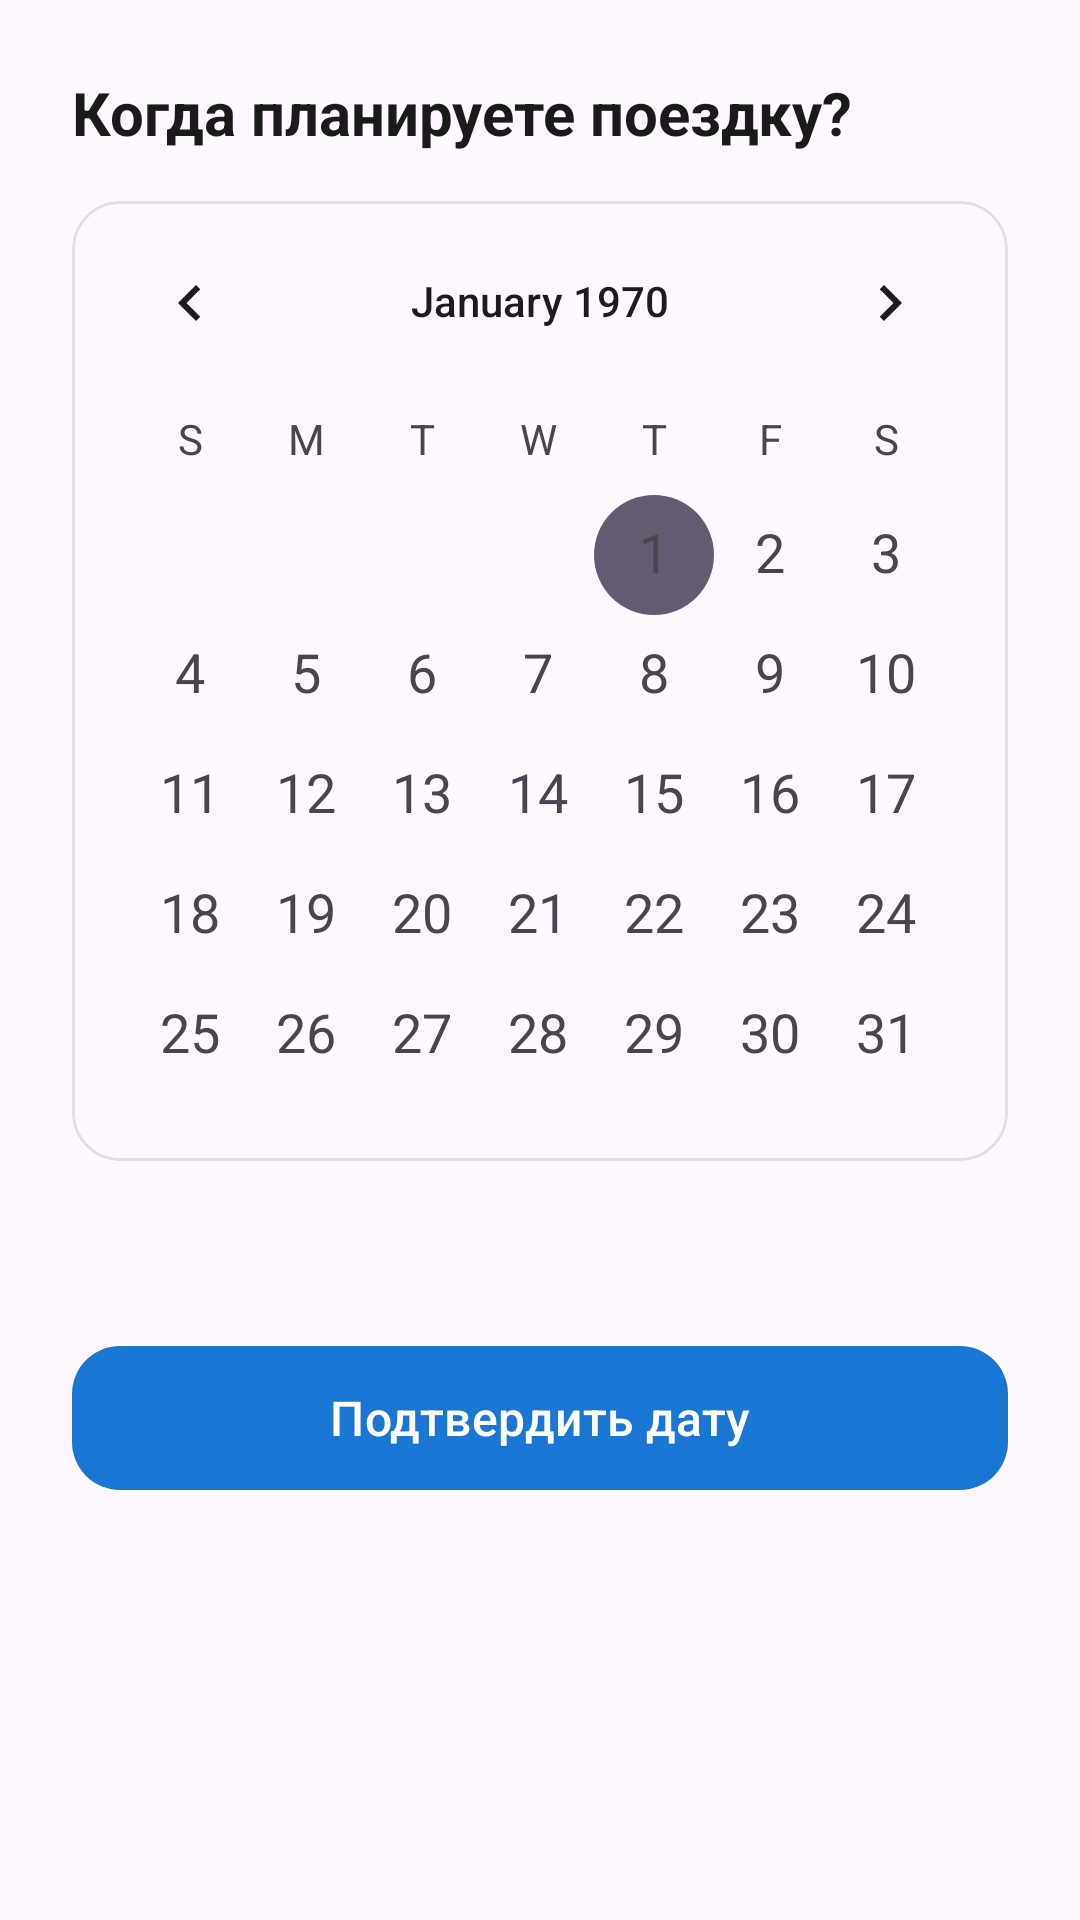

Layout XML and referenced resources for this Android screen:
<!-- AndroidManifest.xml: application theme Theme.FishingSpot -->
<!-- res/layout/bottom_sheet_date_selection.xml -->
<?xml version="1.0" encoding="utf-8"?>
<LinearLayout xmlns:android="http://schemas.android.com/apk/res/android"
    xmlns:app="http://schemas.android.com/apk/res-auto"
    android:layout_width="match_parent"
    android:layout_height="wrap_content"
    android:orientation="vertical"
    android:padding="24dp">

    <TextView
        android:layout_width="match_parent"
        android:layout_height="wrap_content"
        android:text="Когда планируете поездку?"
        android:textSize="20sp"
        android:textStyle="bold"
        android:textColor="#1A1A1A"
        android:layout_marginBottom="16dp"/>

    
    <com.google.android.material.card.MaterialCardView
        android:layout_width="match_parent"
        android:layout_height="wrap_content"
        app:cardCornerRadius="16dp"
        app:cardElevation="0dp"
        app:strokeColor="#E0E0E0"
        app:strokeWidth="1dp">

        <CalendarView
            android:id="@+id/calendarView"
            android:layout_width="match_parent"
            android:layout_height="320dp"
            android:dateTextAppearance="@style/TextAppearance.AppCompat.Medium"
            android:weekDayTextAppearance="@style/TextAppearance.AppCompat.Small"
            android:selectedWeekBackgroundColor="#E3F2FD"
            android:focusedMonthDateColor="#1976D2"
            android:unfocusedMonthDateColor="#BDBDBD"
            android:weekSeparatorLineColor="#EEEEEE"/>

    </com.google.android.material.card.MaterialCardView>

    
    <TextView
        android:id="@+id/tvSelectedDateDisplay"
        android:layout_width="match_parent"
        android:layout_height="wrap_content"
        android:gravity="center"
        android:layout_marginTop="12dp"
        android:textSize="16sp"
        android:textColor="#1976D2"
        android:textStyle="bold"/>

    <com.google.android.material.button.MaterialButton
        android:id="@+id/btnConfirmDate"
        android:layout_width="match_parent"
        android:layout_height="56dp"
        android:layout_marginTop="24dp"
        android:text="Подтвердить дату"
        android:textSize="16sp"
        app:cornerRadius="16dp"
        app:backgroundTint="#1976D2"/>

</LinearLayout>
<!-- resources referenced by this layout -->
<resources>
  <style name="Theme.FishingSpot" parent="Base.Theme.FishingSpot" />
  <style name="Base.Theme.FishingSpot" parent="Theme.Material3.DayNight.NoActionBar">
          
          
      </style>
</resources>
